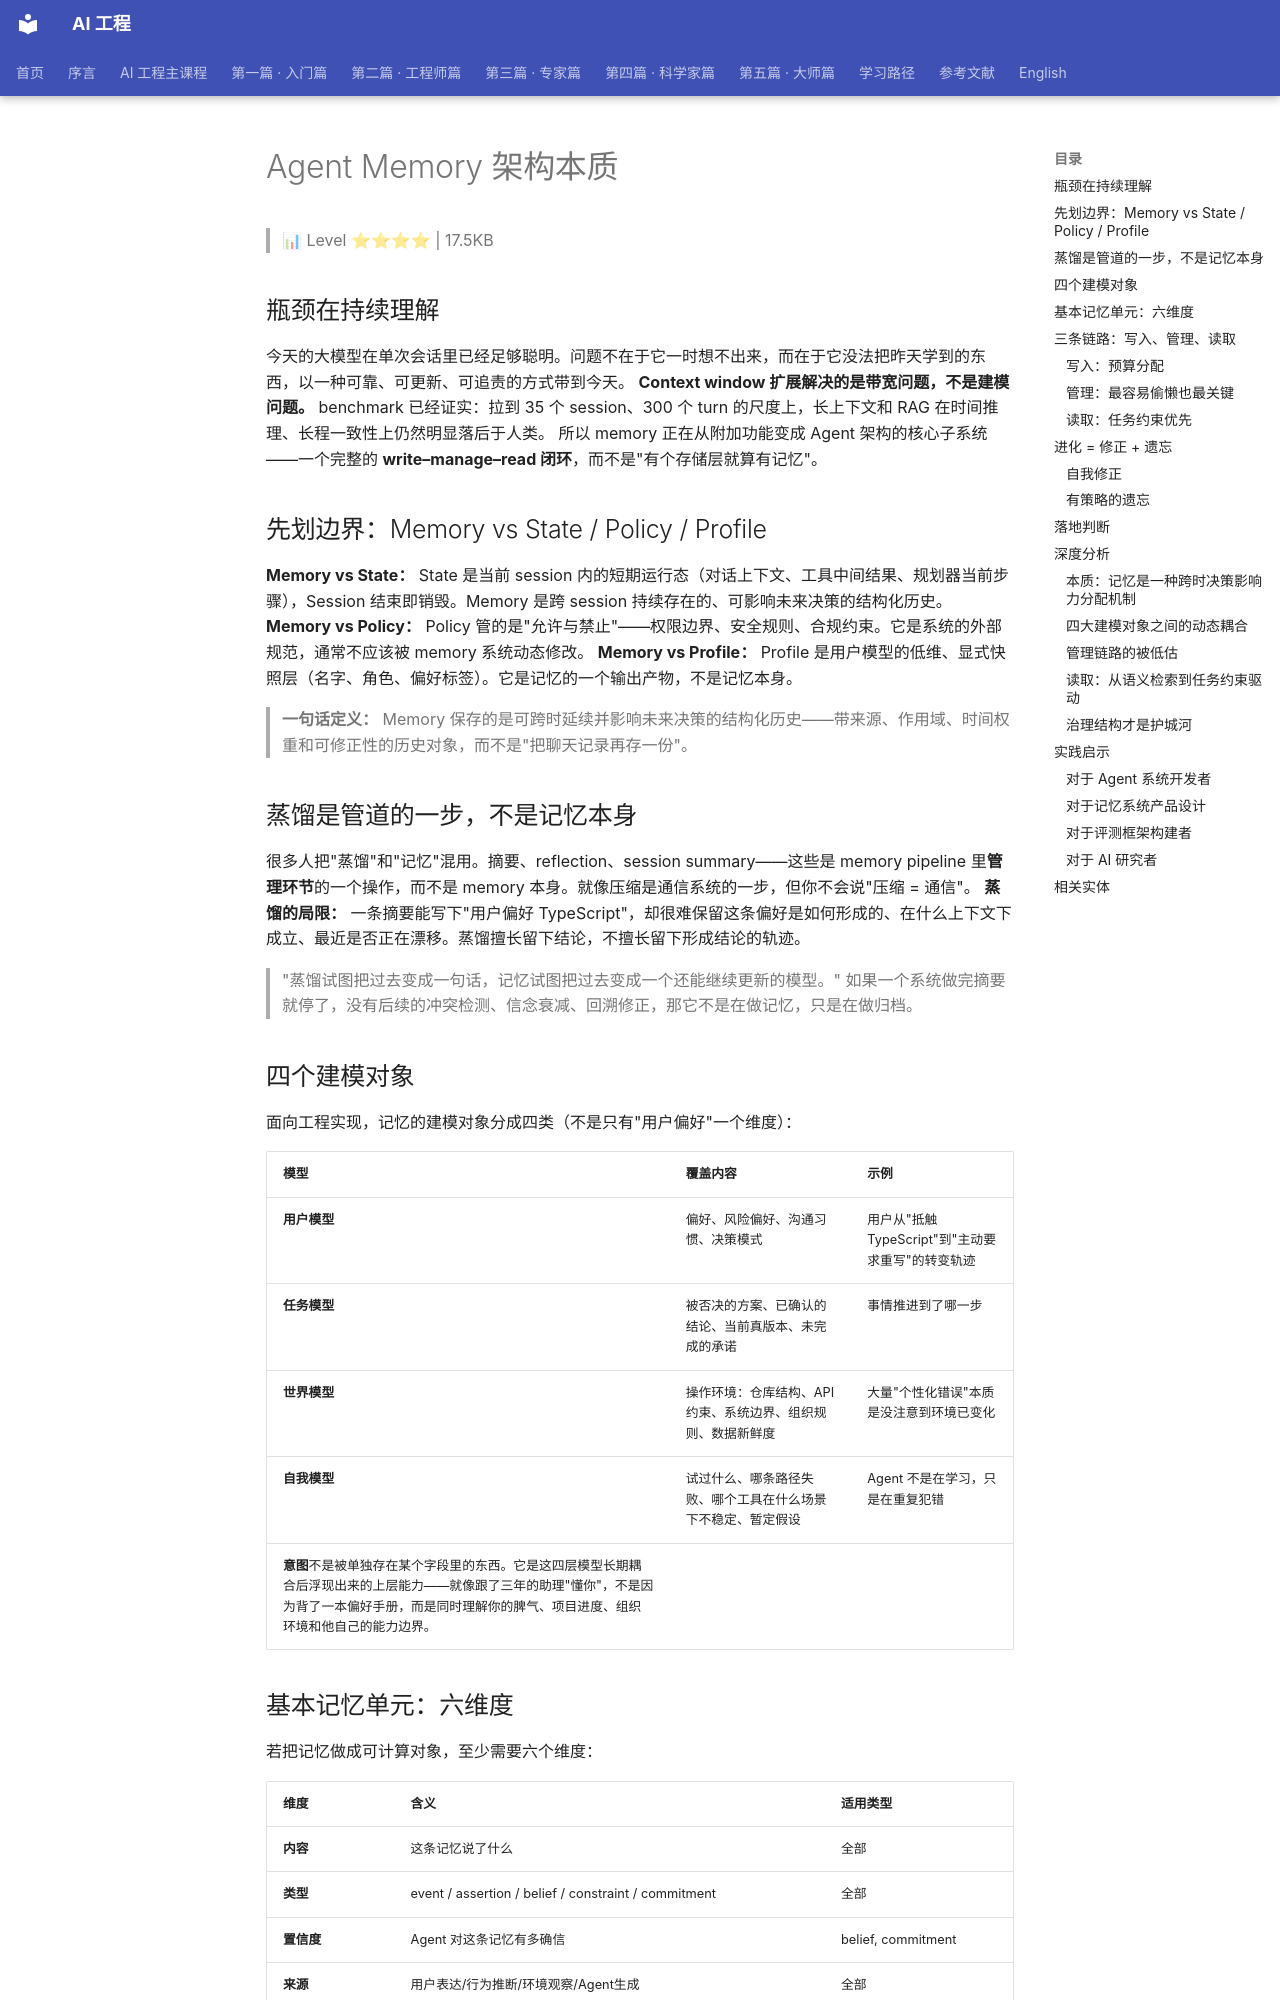

repository: QianJinGuo/wiki-book · page: ch04/246-agent-memory.html · generator: mkdocs

# Agent Memory 架构本质

> 📊 Level ⭐⭐⭐⭐ | 17.5KB

## 瓶颈在持续理解
今天的大模型在单次会话里已经足够聪明。问题不在于它一时想不出来，而在于它没法把昨天学到的东西，以一种可靠、可更新、可追责的方式带到今天。
**Context window 扩展解决的是带宽问题，不是建模问题。** benchmark 已经证实：拉到 35 个 session、300 个 turn 的尺度上，长上下文和 RAG 在时间推理、长程一致性上仍然明显落后于人类。
所以 memory 正在从附加功能变成 Agent 架构的核心子系统——一个完整的 **write–manage–read 闭环**，而不是"有个存储层就算有记忆"。

## 先划边界：Memory vs State / Policy / Profile
**Memory vs State：** State 是当前 session 内的短期运行态（对话上下文、工具中间结果、规划器当前步骤），Session 结束即销毁。Memory 是跨 session 持续存在的、可影响未来决策的结构化历史。
**Memory vs Policy：** Policy 管的是"允许与禁止"——权限边界、安全规则、合规约束。它是系统的外部规范，通常不应该被 memory 系统动态修改。
**Memory vs Profile：** Profile 是用户模型的低维、显式快照层（名字、角色、偏好标签）。它是记忆的一个输出产物，不是记忆本身。
> **一句话定义：** Memory 保存的是可跨时延续并影响未来决策的结构化历史——带来源、作用域、时间权重和可修正性的历史对象，而不是"把聊天记录再存一份"。

## 蒸馏是管道的一步，不是记忆本身
很多人把"蒸馏"和"记忆"混用。摘要、reflection、session summary——这些是 memory pipeline 里**管理环节**的一个操作，而不是 memory 本身。就像压缩是通信系统的一步，但你不会说"压缩 = 通信"。
**蒸馏的局限：** 一条摘要能写下"用户偏好 TypeScript"，却很难保留这条偏好是如何形成的、在什么上下文下成立、最近是否正在漂移。蒸馏擅长留下结论，不擅长留下形成结论的轨迹。
> "蒸馏试图把过去变成一句话，记忆试图把过去变成一个还能继续更新的模型。"
如果一个系统做完摘要就停了，没有后续的冲突检测、信念衰减、回溯修正，那它不是在做记忆，只是在做归档。

## 四个建模对象
面向工程实现，记忆的建模对象分成四类（不是只有"用户偏好"一个维度）：

| 模型 | 覆盖内容 | 示例 |
|------|---------|------|
| **用户模型** | 偏好、风险偏好、沟通习惯、决策模式 | 用户从"抵触TypeScript"到"主动要求重写"的转变轨迹 |
| **任务模型** | 被否决的方案、已确认的结论、当前真版本、未完成的承诺 | 事情推进到了哪一步 |
| **世界模型** | 操作环境：仓库结构、API约束、系统边界、组织规则、数据新鲜度 | 大量"个性化错误"本质是没注意到环境已变化 |
| **自我模型** | 试过什么、哪条路径失败、哪个工具在什么场景下不稳定、暂定假设 | Agent 不是在学习，只是在重复犯错 |
**意图**不是被单独存在某个字段里的东西。它是这四层模型长期耦合后浮现出来的上层能力——就像跟了三年的助理"懂你"，不是因为背了一本偏好手册，而是同时理解你的脾气、项目进度、组织环境和他自己的能力边界。

## 基本记忆单元：六维度
若把记忆做成可计算对象，至少需要六个维度：

| 维度 | 含义 | 适用类型 |
|------|------|---------|
| **内容** | 这条记忆说了什么 | 全部 |
| **类型** | event / assertion / belief / constraint / commitment | 全部 |
| **置信度** | Agent 对这条记忆有多确信 | belief, commitment |
| **来源** | 用户表达/行为推断/环境观察/Agent生成 | 全部 |
| **作用域** | 它在什么上下文下成立 | 全部 |
| **时间与衰减** | 产生时间、上次确认时间、衰减权重 | 全部 |
**类型详解：**

- **event**：发生了什么（高确定性事实）
- **assertion**：用户明确声明了什么（可直接推翻）
- **belief**：Agent 推断出来的（需通过新证据逐步修正）
- **constraint**：不可违反的边界（权威来源通常不在 memory 子系统内部，memory 可记录但不应定义或修改）
- **commitment**：Agent 做出但尚未完成的承诺
